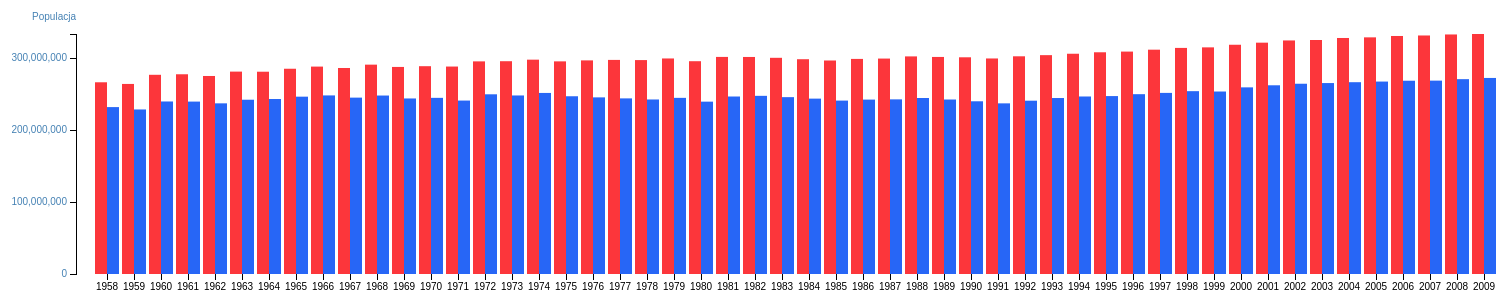
D3 v3 page, settled after 480 driven frames (8 s of simulated time); the page loaded 1 data file(s).



var margin = {top: 80, right: 80, bottom: 80, left: 80},
    width = 1600 - margin.left - margin.right,
    height = 400 - margin.top - margin.bottom;

var x = d3.scale.ordinal()
    .rangeRoundBands([0, width], .1);


var y0 = d3.scale.linear().range([height, 0]);

var xAxis = d3.svg.axis()
    .scale(x)
    .orient("bottom");

// create left yAxis
var yAxisLeft = d3.svg.axis().scale(y0).ticks(4).orient("left");

var div = d3.select("body").append("div")	
    .attr("class", "tooltip")				
    .style("opacity", 0);


var svg = d3.select("body").append("svg")
    .attr("width", width + margin.left + margin.right)
    .attr("height", height + margin.top + margin.bottom)
  .append("g")
    .attr("class", "graph")
    .attr("transform", "translate(" + margin.left + "," + margin.top + ")");

const maxInObject = (object) => Object.values(object)
  .reduce((acc, val) => val > acc ? val: acc, 0);

d3.csv("data.csv", type, function(error, data) {
  const groupSums = data.reduce((acc, x) => {
    if (acc[x.Gender][x.Year]) {
      acc[x.Gender][x.Year] += x.Tx;
    } else {
      acc[x.Gender][x.Year] = x.Tx;
    }
    return acc
  }, {Female: {}, Male: {}})
  
  const max = Math.max(maxInObject(groupSums.Female), maxInObject(groupSums.Male))
  const data2 = {
    females: Object.entries(groupSums.Female).map(([year, pop]) => ({year, pop})),
    males: Object.entries(groupSums.Male).map(([year, pop]) => ({year, pop}))
  };
  x.domain(Object.keys(groupSums.Female))
  y0.domain([0, max]);

  svg.append("g")
      .attr("class", "x axis")
      .attr("transform", "translate(0," + height + ")")
      .call(xAxis);

  svg.append("g")
	  .attr("class", "y axis axisLeft")
	  .attr("transform", "translate(0,0)")
	  .call(yAxisLeft)
	.append("text")
	  .attr("y", 6)
	  .attr("dy", "-2em")
	  .style("text-anchor", "end")
	  .style("text-anchor", "end")
	  .text("Populacja");

  bars = svg.selectAll(".bar").data(data2.females).enter();
  bars.append("rect")
      .attr("class", "bar1")
      .attr("x", d => x(d.year))
      .attr("width", x.rangeBand()/2)
      .attr("y", function(d) { return y0(d.pop); })
	    .attr("height", function(d,i,j) { return height - y0(d.pop); })
      .on("mouseover", function(d) {		
            div.transition()		
                .duration(200)		
                .style("opacity", .9);		
            div	.html(`Ilość kobiet w ${d.year}:<br/>${d.pop.toLocaleString()}`)
                .style("left", (d3.event.pageX) + "px")		
                .style("top", (d3.event.pageY - 28) + "px");	
            })					
        .on("mouseout", function(d) {		
            div.transition()		
                .duration(500)		
                .style("opacity", 0);
        })
        .on('click', (d) => {
          div.transition()		
                .duration(200)		
                .style("opacity", .9);		
            div	.html(`Różnica między płciami <br/> w ${d.year}: ${(groupSums.Female[d.year] - groupSums.Male[d.year]).toLocaleString()}`)
                .style("left", (d3.event.pageX) + "px")		
                .style("top", (d3.event.pageY - 28) + "px");	
        }); 

  bars = svg.selectAll(".bar").data(data2.males).enter();
  bars.append("rect")
      .attr("class", "bar2")
      .attr("x", function(d) { return x(d.year) + x.rangeBand()/2; })
      .attr("width", x.rangeBand() / 2)
      .attr("y", function(d) { return y0(d.pop); })
	    .attr("height", function(d,i,j) { return height - y0(d.pop); })
      .on("mouseover", function(d) {		
            div.transition()		
                .duration(200)		
                .style("opacity", .9);		
                div	.html(`Ilość mężczyzn w ${d.year}:<br/>${d.pop.toLocaleString()}`)
                .style("left", (d3.event.pageX) + "px")		
                .style("top", (d3.event.pageY - 28) + "px");	
            })					
        .on("mouseout", function(d) {		
            div.transition()		
                .duration(500)		
                .style("opacity", 0);
        })
        .on('click', (d) => {
          div.transition()		
                .duration(200)		
                .style("opacity", .9);		
                div	.html(`Różnica między płciami <br/> w ${d.year}: ${(groupSums.Female[d.year] - groupSums.Male[d.year]).toLocaleString()}`)
                .style("left", (d3.event.pageX) + "px")		
                .style("top", (d3.event.pageY - 28) + "px");	
        });
});

function type(d) {
    d.Tx = +d.Tx;
    return d;
}



### data: data.csv
, Year, Age, mx, qx, ax, lx, dx, Lx, Tx, ex, Gender
1, 1958, 0, 0.06562, 0.06249, 0.24, 100000, 6249, 95231, 6863376, 68.63, Female
2, 1958, 1, 0.00474, 0.00472, 0.5, 93751, 443, 93530, 6768146, 72.19, Female
3, 1958, 2, 0.00173, 0.00173, 0.5, 93308, 162, 93228, 6674616, 71.53, Female
4, 1958, 3, 0.00119, 0.00119, 0.5, 93147, 111, 93091, 6581388, 70.66, Female
5, 1958, 4, 0.00085, 0.00085, 0.5, 93036, 79, 92996, 6488297, 69.74, Female
6, 1958, 5, 0.00071, 0.00071, 0.5, 92957, 66, 92924, 6395301, 68.8, Female
7, 1958, 6, 6e-04, 6e-04, 0.5, 92891, 56, 92863, 6302377, 67.85, Female
8, 1958, 7, 0.00054, 0.00054, 0.5, 92835, 50, 92810, 6209514, 66.89, Female
9, 1958, 8, 0.00043, 0.00043, 0.5, 92785, 40, 92765, 6116704, 65.92, Female
10, 1958, 9, 0.00038, 0.00038, 0.5, 92745, 35, 92727, 6023939, 64.95, Female
11, 1958, 10, 0.00041, 0.00041, 0.5, 92710, 38, 92691, 5931212, 63.98, Female
12, 1958, 11, 0.00036, 0.00036, 0.5, 92672, 33, 92656, 5838521, 63, Female
13, 1958, 12, 0.00049, 0.00049, 0.5, 92639, 46, 92616, 5745865, 62.02, Female
14, 1958, 13, 0.00045, 0.00045, 0.5, 92593, 42, 92572, 5653249, 61.05, Female
15, 1958, 14, 0.00045, 0.00045, 0.5, 92551, 42, 92530, 5560677, 60.08, Female
16, 1958, 15, 0.00057, 0.00057, 0.5, 92509, 53, 92483, 5468147, 59.11, Female
17, 1958, 16, 0.00063, 0.00063, 0.5, 92456, 58, 92427, 5375664, 58.14, Female
18, 1958, 17, 0.00058, 0.00058, 0.5, 92398, 54, 92371, 5283237, 57.18, Female
19, 1958, 18, 0.00078, 0.00078, 0.5, 92345, 72, 92309, 5190865, 56.21, Female
20, 1958, 19, 0.00084, 0.00084, 0.5, 92272, 78, 92234, 5098557, 55.26, Female
21, 1958, 20, 9e-04, 9e-04, 0.5, 92195, 83, 92153, 5006323, 54.3, Female
22, 1958, 21, 0.00095, 0.00095, 0.5, 92112, 88, 92068, 4914170, 53.35, Female
23, 1958, 22, 0.00091, 0.00091, 0.5, 92024, 84, 91982, 4822102, 52.4, Female
24, 1958, 23, 0.00104, 0.00104, 0.5, 91940, 96, 91892, 4730120, 51.45, Female
25, 1958, 24, 0.00115, 0.00115, 0.5, 91844, 105, 91791, 4638228, 50.5, Female
26, 1958, 25, 0.00119, 0.00119, 0.5, 91739, 109, 91684, 4546436, 49.56, Female
27, 1958, 26, 0.00116, 0.00116, 0.5, 91629, 107, 91576, 4454752, 48.62, Female
28, 1958, 27, 0.00125, 0.00125, 0.5, 91523, 114, 91466, 4363176, 47.67, Female
29, 1958, 28, 0.00131, 0.00131, 0.5, 91408, 120, 91349, 4271711, 46.73, Female
30, 1958, 29, 0.00134, 0.00134, 0.5, 91289, 122, 91228, 4180362, 45.79, Female
31, 1958, 30, 0.00155, 0.00155, 0.5, 91167, 141, 91096, 4089135, 44.85, Female
32, 1958, 31, 0.00135, 0.00135, 0.5, 91026, 122, 90964, 3998038, 43.92, Female
33, 1958, 32, 0.00148, 0.00148, 0.5, 90903, 135, 90836, 3907074, 42.98, Female
34, 1958, 33, 0.00147, 0.00147, 0.5, 90768, 133, 90702, 3816238, 42.04, Female
35, 1958, 34, 0.00184, 0.00184, 0.5, 90635, 167, 90552, 3725537, 41.1, Female
36, 1958, 35, 0.00186, 0.00186, 0.5, 90468, 168, 90384, 3634985, 40.18, Female
37, 1958, 36, 0.00191, 0.00191, 0.5, 90300, 172, 90214, 3544600, 39.25, Female
38, 1958, 37, 0.00193, 0.00193, 0.5, 90128, 174, 90041, 3454386, 38.33, Female
39, 1958, 38, 0.00218, 0.00218, 0.5, 89954, 196, 89856, 3364345, 37.4, Female
40, 1958, 39, 0.00203, 0.00202, 0.5, 89759, 182, 89668, 3274489, 36.48, Female
41, 1958, 40, 0.0025, 0.00249, 0.5, 89577, 223, 89465, 3184821, 35.55, Female
42, 1958, 41, 0.00245, 0.00244, 0.5, 89353, 218, 89244, 3095356, 34.64, Female
43, 1958, 42, 0.00266, 0.00266, 0.5, 89135, 237, 89017, 3006112, 33.73, Female
44, 1958, 43, 0.00316, 0.00316, 0.5, 88898, 281, 88758, 2917095, 32.81, Female
45, 1958, 44, 0.00311, 0.0031, 0.5, 88617, 275, 88480, 2828338, 31.92, Female
46, 1958, 45, 0.0031, 0.00309, 0.5, 88342, 273, 88206, 2739858, 31.01, Female
47, 1958, 46, 0.00355, 0.00355, 0.5, 88069, 312, 87913, 2651652, 30.11, Female
48, 1958, 47, 0.00385, 0.00384, 0.5, 87757, 337, 87588, 2563739, 29.21, Female
49, 1958, 48, 0.00428, 0.00427, 0.5, 87420, 373, 87233, 2476151, 28.32, Female
50, 1958, 49, 0.0048, 0.00479, 0.5, 87046, 417, 86838, 2388918, 27.44, Female
51, 1958, 50, 0.00466, 0.00465, 0.5, 86629, 403, 86428, 2302080, 26.57, Female
52, 1958, 51, 0.00534, 0.00533, 0.5, 86226, 459, 85997, 2215652, 25.7, Female
53, 1958, 52, 0.00556, 0.00555, 0.5, 85767, 476, 85529, 2129656, 24.83, Female
54, 1958, 53, 0.00653, 0.0065, 0.5, 85291, 555, 85014, 2044127, 23.97, Female
55, 1958, 54, 0.00707, 0.00705, 0.5, 84736, 597, 84438, 1959113, 23.12, Female
56, 1958, 55, 0.00761, 0.00758, 0.5, 84139, 638, 83820, 1874675, 22.28, Female
57, 1958, 56, 0.00851, 0.00847, 0.5, 83502, 707, 83148, 1790855, 21.45, Female
58, 1958, 57, 0.00893, 0.00889, 0.5, 82794, 736, 82426, 1707707, 20.63, Female
59, 1958, 58, 0.01027, 0.01022, 0.5, 82058, 839, 81639, 1625280, 19.81, Female
60, 1958, 59, 0.01158, 0.01152, 0.5, 81220, 935, 80752, 1543642, 19.01, Female
... 11,484 more rows